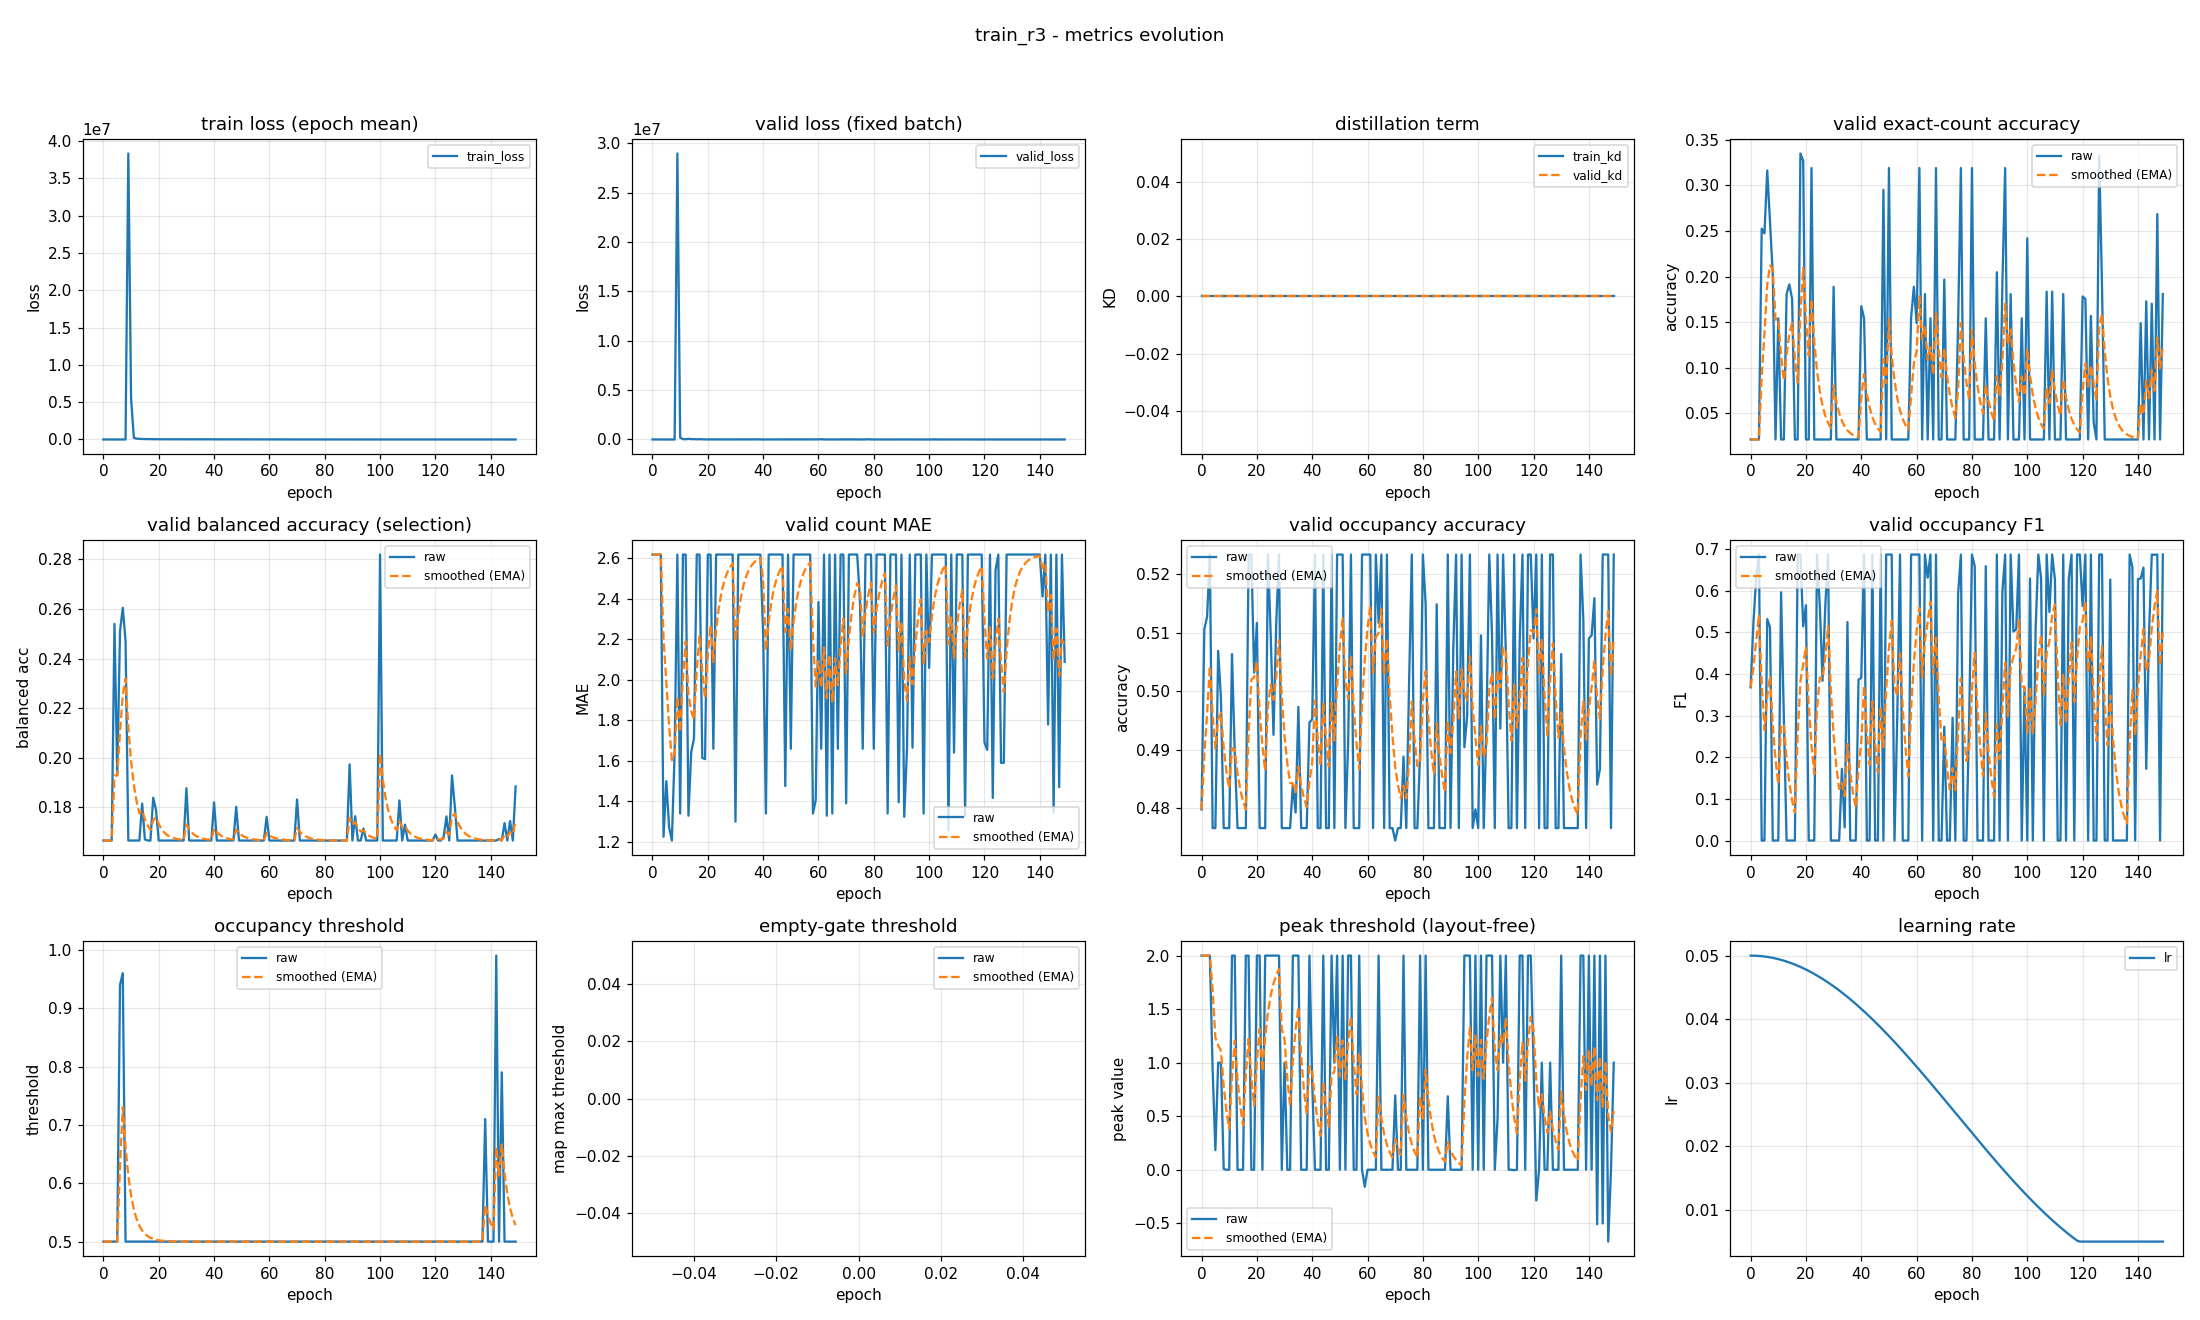

Values plotted in this chart, from the file beside it:
epoch, train_loss, valid_loss, train_kd, valid_kd, valid_accuracy, valid_accuracy_smoothed, valid_balanced_accuracy, valid_balanced_accuracy_smoothed, valid_mae, valid_mae_smoothed, valid_occupancy_accuracy, valid_occupancy_accuracy_smoothed, valid_occupancy_f1, valid_occupancy_f1_smoothed, valid_occupancy_threshold, valid_occupancy_threshold_smoothed, valid_empty_threshold, valid_empty_threshold_smoothed, valid_peak_threshold, valid_peak_threshold_smoothed, learning_rate
0, 1311, 1988, 0.0, 0.0, 0.02128, 0.02128, 0.1667, 0.1667, 2.617, 2.617, 0.4798, 0.4798, 0.3682, 0.3682, 0.5, 0.5, nan, nan, 2.0, 2.0, 0.05
1, 2952, 17.51, 0.0, 0.0, 0.02128, 0.02128, 0.1667, 0.1667, 2.617, 2.617, 0.5106, 0.489, 0.5218, 0.4143, 0.5, 0.5, nan, nan, 2.0, 2.0, 0.04999
2, 24.11, 2.294, 0.0, 0.0, 0.02128, 0.02128, 0.1667, 0.1667, 2.617, 2.617, 0.5128, 0.4962, 0.6318, 0.4796, 0.5, 0.5, nan, nan, 2.0, 2.0, 0.04998
3, 8.924, 5.16, 0.0, 0.0, 0.02128, 0.02128, 0.1667, 0.1667, 2.617, 2.617, 0.5234, 0.5043, 0.6872, 0.5418, 0.5, 0.5, nan, nan, 2.0, 2.0, 0.04995
4, 6.479, 1.137, 0.0, 0.0, 0.2527, 0.09069, 0.254, 0.1929, 1.226, 2.2, 0.4766, 0.496, 0.0, 0.3793, 0.5, 0.5, nan, nan, 0.9323, 1.68, 0.04991
5, 4.693, 1.361, 0.0, 0.0, 0.2473, 0.1377, 0.193, 0.1929, 1.5, 1.99, 0.4766, 0.4902, 0.0, 0.2655, 0.5, 0.5, nan, nan, 0.1826, 1.231, 0.04986
6, 3.273, 0.762, 0.0, 0.0, 0.3165, 0.1913, 0.251, 0.2103, 1.274, 1.775, 0.5069, 0.4952, 0.5321, 0.3455, 0.94, 0.632, nan, nan, 1, 1.161, 0.0498
7, 3.127, 0.5205, 0.0, 0.0, 0.2606, 0.2121, 0.2605, 0.2254, 1.207, 1.605, 0.4989, 0.4963, 0.5124, 0.3956, 0.96, 0.7304, nan, nan, 0.9999, 1.113, 0.04973
8, 2.745, 1.363, 0.0, 0.0, 0.2021, 0.2091, 0.2472, 0.2319, 1.638, 1.615, 0.4766, 0.4904, 0.0, 0.2769, 0.5, 0.6613, nan, nan, 0.007356, 0.7813, 0.04965
9, 38331907, 28964896, 0.0, 0.0, 0.02128, 0.1528, 0.1667, 0.2123, 2.617, 1.915, 0.4766, 0.4863, 0.0, 0.1938, 0.5, 0.6129, nan, nan, 1e-06, 0.5469, 0.04955
10, 5489520, 192406, 0.0, 0.0, 0.1543, 0.1532, 0.1667, 0.1986, 1.34, 1.743, 0.4766, 0.4834, 0.0, 0.1357, 0.5, 0.579, nan, nan, 0.0, 0.3828, 0.04945
11, 228522, 38184, 0.0, 0.0, 0.02128, 0.1136, 0.1667, 0.189, 2.617, 2.005, 0.5064, 0.4903, 0.5965, 0.2739, 0.5, 0.5553, nan, nan, 2.0, 0.868, 0.04933
12, 109912, 22896, 0.0, 0.0, 0.02128, 0.08593, 0.1667, 0.1823, 2.617, 2.189, 0.4894, 0.49, 0.2941, 0.28, 0.5, 0.5387, nan, nan, 2.0, 1.208, 0.0492
13, 80411, 67676, 0.0, 0.0, 0.1809, 0.1144, 0.1667, 0.1776, 1.33, 1.931, 0.4766, 0.486, 0.0, 0.196, 0.5, 0.5271, nan, nan, 0.0, 0.8453, 0.04907
14, 62958, 31112, 0.0, 0.0, 0.1915, 0.1375, 0.1816, 0.1788, 1.644, 1.845, 0.4766, 0.4832, 0.0, 0.1372, 0.5, 0.519, nan, nan, 0.0, 0.5917, 0.04892
15, 55351, 36665, 0.0, 0.0, 0.1755, 0.1489, 0.1671, 0.1753, 1.71, 1.804, 0.4766, 0.4812, 0.0, 0.09604, 0.5, 0.5133, nan, nan, 0.0, 0.4142, 0.04876
16, 54423, 18427, 0.0, 0.0, 0.02128, 0.1106, 0.1667, 0.1727, 2.617, 2.048, 0.4766, 0.4798, 0.0, 0.06722, 0.5, 0.5093, nan, nan, 2.0, 0.8899, 0.04859
17, 40367, 28169, 0.0, 0.0, 0.02128, 0.08383, 0.1667, 0.1709, 2.617, 2.219, 0.5234, 0.4929, 0.6872, 0.2532, 0.5, 0.5065, nan, nan, 2.0, 1.223, 0.04841
18, 39142, 15117, 0.0, 0.0, 0.3351, 0.1592, 0.1839, 0.1748, 1.614, 2.037, 0.5234, 0.502, 0.6872, 0.3834, 0.5, 0.5046, nan, nan, 0.0, 0.8561, 0.04822
19, 34048, 6018, 0.0, 0.0, 0.3271, 0.2096, 0.1791, 0.1761, 1.609, 1.909, 0.5032, 0.5024, 0.5146, 0.4227, 0.5, 0.5032, nan, nan, 0.0, 0.5992, 0.04802
20, 27514, 4863, 0.0, 0.0, 0.02128, 0.1531, 0.1667, 0.1733, 2.617, 2.121, 0.5117, 0.5052, 0.5653, 0.4655, 0.5, 0.5022, nan, nan, 2.0, 1.019, 0.04781
21, 26769, 7209, 0.0, 0.0, 0.02128, 0.1135, 0.1667, 0.1713, 2.617, 2.27, 0.4766, 0.4966, 0.0, 0.3259, 0.5, 0.5016, nan, nan, 2.0, 1.314, 0.04759
22, 38391, 12822, 0.0, 0.0, 0.3191, 0.1752, 0.1667, 0.1699, 1.66, 2.087, 0.4766, 0.4906, 0.0, 0.2281, 0.5, 0.5011, nan, nan, 0.0, 0.9195, 0.04736
23, 23031, 6682, 0.0, 0.0, 0.02128, 0.129, 0.1667, 0.1689, 2.617, 2.246, 0.4766, 0.4864, 0.0, 0.1597, 0.5, 0.5008, nan, nan, 2.0, 1.244, 0.04712
24, 23411, 8296, 0.0, 0.0, 0.02128, 0.09671, 0.1667, 0.1683, 2.617, 2.357, 0.5234, 0.4975, 0.6872, 0.3179, 0.5, 0.5005, nan, nan, 2.0, 1.471, 0.04687
25, 23513, 3749, 0.0, 0.0, 0.02128, 0.07408, 0.1667, 0.1678, 2.617, 2.435, 0.5096, 0.5011, 0.5643, 0.3918, 0.5, 0.5004, nan, nan, 2.0, 1.629, 0.04661
26, 21372, 4632, 0.0, 0.0, 0.02128, 0.05824, 0.1667, 0.1674, 2.617, 2.49, 0.4926, 0.4986, 0.3837, 0.3894, 0.5, 0.5003, nan, nan, 2.0, 1.741, 0.04634
27, 16011, 2964, 0.0, 0.0, 0.02128, 0.04715, 0.1667, 0.1672, 2.617, 2.528, 0.5117, 0.5025, 0.5653, 0.4422, 0.5, 0.5002, nan, nan, 2.0, 1.818, 0.04606
28, 13157, 3954, 0.0, 0.0, 0.02128, 0.03939, 0.1667, 0.167, 2.617, 2.555, 0.5234, 0.5088, 0.6872, 0.5157, 0.5, 0.5001, nan, nan, 2.0, 1.873, 0.04577
29, 15523, 8582, 0.0, 0.0, 0.02128, 0.03396, 0.1667, 0.1669, 2.617, 2.573, 0.4766, 0.4991, 0.0, 0.361, 0.5, 0.5001, nan, nan, 1e-06, 1.311, 0.04547
30, 15369, 5670, 0.0, 0.0, 0.1888, 0.08042, 0.1877, 0.1732, 1.301, 2.192, 0.4766, 0.4924, 0.0, 0.2527, 0.5, 0.5001, nan, nan, 0.9986, 1.217, 0.04516
31, 17192, 4194, 0.0, 0.0, 0.02128, 0.06268, 0.1667, 0.1712, 2.617, 2.319, 0.4766, 0.4876, 0.0, 0.1769, 0.5, 0.5, nan, nan, 1e-06, 0.8521, 0.04485
32, 15033, 12684, 0.0, 0.0, 0.02128, 0.05026, 0.1667, 0.1699, 2.617, 2.409, 0.4766, 0.4843, 0.0, 0.1238, 0.5, 0.5, nan, nan, 1e-06, 0.5965, 0.04452
33, 18111, 2883, 0.0, 0.0, 0.02128, 0.04156, 0.1667, 0.1689, 2.617, 2.471, 0.484, 0.4842, 0.1724, 0.1384, 0.5, 0.5, nan, nan, 2.0, 1.018, 0.04419
34, 10961, 2774, 0.0, 0.0, 0.02128, 0.03548, 0.1667, 0.1682, 2.617, 2.515, 0.4793, 0.4827, 0.03165, 0.1064, 0.5, 0.5, nan, nan, 2.0, 1.312, 0.04385
35, 7978, 1495, 0.0, 0.0, 0.02128, 0.03122, 0.1667, 0.1678, 2.617, 2.546, 0.4973, 0.4871, 0.5249, 0.2319, 0.5, 0.5, nan, nan, 2.0, 1.519, 0.0435
36, 7502, 6111, 0.0, 0.0, 0.02128, 0.02823, 0.1667, 0.1674, 2.617, 2.567, 0.4766, 0.484, 0.0, 0.1623, 0.5, 0.5, nan, nan, 1e-06, 1.063, 0.04314
37, 9037, 15357, 0.0, 0.0, 0.02128, 0.02615, 0.1667, 0.1672, 2.617, 2.582, 0.4766, 0.4818, 0.0, 0.1136, 0.5, 0.5, nan, nan, 1e-06, 0.7441, 0.04277
38, 11077, 4601, 0.0, 0.0, 0.02128, 0.02469, 0.1667, 0.167, 2.617, 2.592, 0.4766, 0.4802, 0.0, 0.07955, 0.5, 0.5, nan, nan, 1e-06, 0.5209, 0.0424
39, 8116, 2002, 0.0, 0.0, 0.02128, 0.02366, 0.1667, 0.1669, 2.617, 2.6, 0.4947, 0.4845, 0.3863, 0.1716, 0.5, 0.5, nan, nan, 2.0, 0.9646, 0.04201
40, 14955, 2257, 0.0, 0.0, 0.1676, 0.06683, 0.1821, 0.1715, 2.226, 2.488, 0.4952, 0.4877, 0.3913, 0.2375, 0.5, 0.5, nan, nan, 0.8132, 0.9192, 0.04162
41, 11364, 5695, 0.0, 0.0, 0.1543, 0.09306, 0.1667, 0.17, 1.34, 2.144, 0.5234, 0.4984, 0.6872, 0.3724, 0.5, 0.5, nan, nan, 0.0, 0.6434, 0.04123
42, 11371, 7121, 0.0, 0.0, 0.02128, 0.07152, 0.1667, 0.169, 2.617, 2.286, 0.4766, 0.4919, 0.0, 0.2607, 0.5, 0.5, nan, nan, 1e-06, 0.4504, 0.04082
43, 12334, 5582, 0.0, 0.0, 0.02128, 0.05645, 0.1667, 0.1683, 2.617, 2.385, 0.4766, 0.4873, 0.0, 0.1825, 0.5, 0.5, nan, nan, 1e-06, 0.3153, 0.04041
44, 7528, 4883, 0.0, 0.0, 0.02128, 0.0459, 0.1667, 0.1678, 2.617, 2.455, 0.5234, 0.4981, 0.6872, 0.3339, 0.5, 0.5, nan, nan, 2.0, 0.8207, 0.03999
45, 8237, 3519, 0.0, 0.0, 0.02128, 0.03851, 0.1667, 0.1675, 2.617, 2.503, 0.4766, 0.4917, 0.0, 0.2337, 0.5, 0.5, nan, nan, 1e-06, 0.5745, 0.03957
46, 6950, 2678, 0.0, 0.0, 0.02128, 0.03334, 0.1667, 0.1672, 2.617, 2.537, 0.4766, 0.4871, 0.0, 0.1636, 0.5, 0.5, nan, nan, 1e-06, 0.4021, 0.03913
47, 13214, 3283, 0.0, 0.0, 0.02128, 0.02972, 0.1667, 0.1671, 2.617, 2.561, 0.5234, 0.498, 0.6872, 0.3207, 0.5, 0.5, nan, nan, 2.0, 0.8815, 0.0387
48, 7540, 2695, 0.0, 0.0, 0.2952, 0.1094, 0.1803, 0.171, 1.476, 2.236, 0.4766, 0.4916, 0.0, 0.2245, 0.5, 0.5, nan, nan, 1, 0.917, 0.03825
49, 7970, 4408, 0.0, 0.0, 0.02128, 0.08294, 0.1667, 0.1697, 2.617, 2.35, 0.5234, 0.5011, 0.6872, 0.3633, 0.5, 0.5, nan, nan, 2.0, 1.242, 0.0378
50, 6096, 3182, 0.0, 0.0, 0.3191, 0.1538, 0.1667, 0.1688, 1.66, 2.143, 0.5234, 0.5078, 0.6872, 0.4604, 0.5, 0.5, nan, nan, 0.0, 0.8694, 0.03735
51, 6556, 3673, 0.0, 0.0, 0.02128, 0.114, 0.1667, 0.1682, 2.617, 2.285, 0.5234, 0.5125, 0.6872, 0.5284, 0.5, 0.5, nan, nan, 2.0, 1.209, 0.03689
52, 6219, 7258, 0.0, 0.0, 0.02128, 0.08621, 0.1667, 0.1677, 2.617, 2.385, 0.4766, 0.5017, 0.0, 0.3699, 0.5, 0.5, nan, nan, 1e-06, 0.846, 0.03642
53, 5894, 1087, 0.0, 0.0, 0.02128, 0.06673, 0.1667, 0.1674, 2.617, 2.454, 0.4915, 0.4987, 0.2971, 0.3481, 0.5, 0.5, nan, nan, 2.0, 1.192, 0.03595
54, 6010, 8640, 0.0, 0.0, 0.02128, 0.0531, 0.1667, 0.1672, 2.617, 2.503, 0.5234, 0.5061, 0.6872, 0.4498, 0.5, 0.5, nan, nan, 2.0, 1.435, 0.03547
55, 5410, 4069, 0.0, 0.0, 0.02128, 0.04355, 0.1667, 0.167, 2.617, 2.537, 0.4766, 0.4972, 0.0, 0.3149, 0.5, 0.5, nan, nan, 1e-06, 1.004, 0.03499
56, 4745, 2484, 0.0, 0.0, 0.02128, 0.03687, 0.1667, 0.1669, 2.617, 2.561, 0.4766, 0.491, 0.0, 0.2204, 0.5, 0.5, nan, nan, 1e-06, 0.7029, 0.03451
57, 4960, 855.2, 0.0, 0.0, 0.02128, 0.03219, 0.1667, 0.1668, 2.617, 2.578, 0.4766, 0.4867, 0.0, 0.1543, 0.5, 0.5, nan, nan, 2.0, 1.092, 0.03402
58, 5728, 4843, 0.0, 0.0, 0.1543, 0.06881, 0.1667, 0.1668, 1.34, 2.207, 0.5234, 0.4977, 0.6872, 0.3141, 0.5, 0.5, nan, nan, 0.0, 0.7644, 0.03352
59, 4590, 1608, 0.0, 0.0, 0.1888, 0.1048, 0.1762, 0.1696, 1.407, 1.967, 0.5234, 0.5054, 0.6872, 0.426, 0.5, 0.5, nan, nan, -0.1591, 0.4874, 0.03303
... 90 more rows
